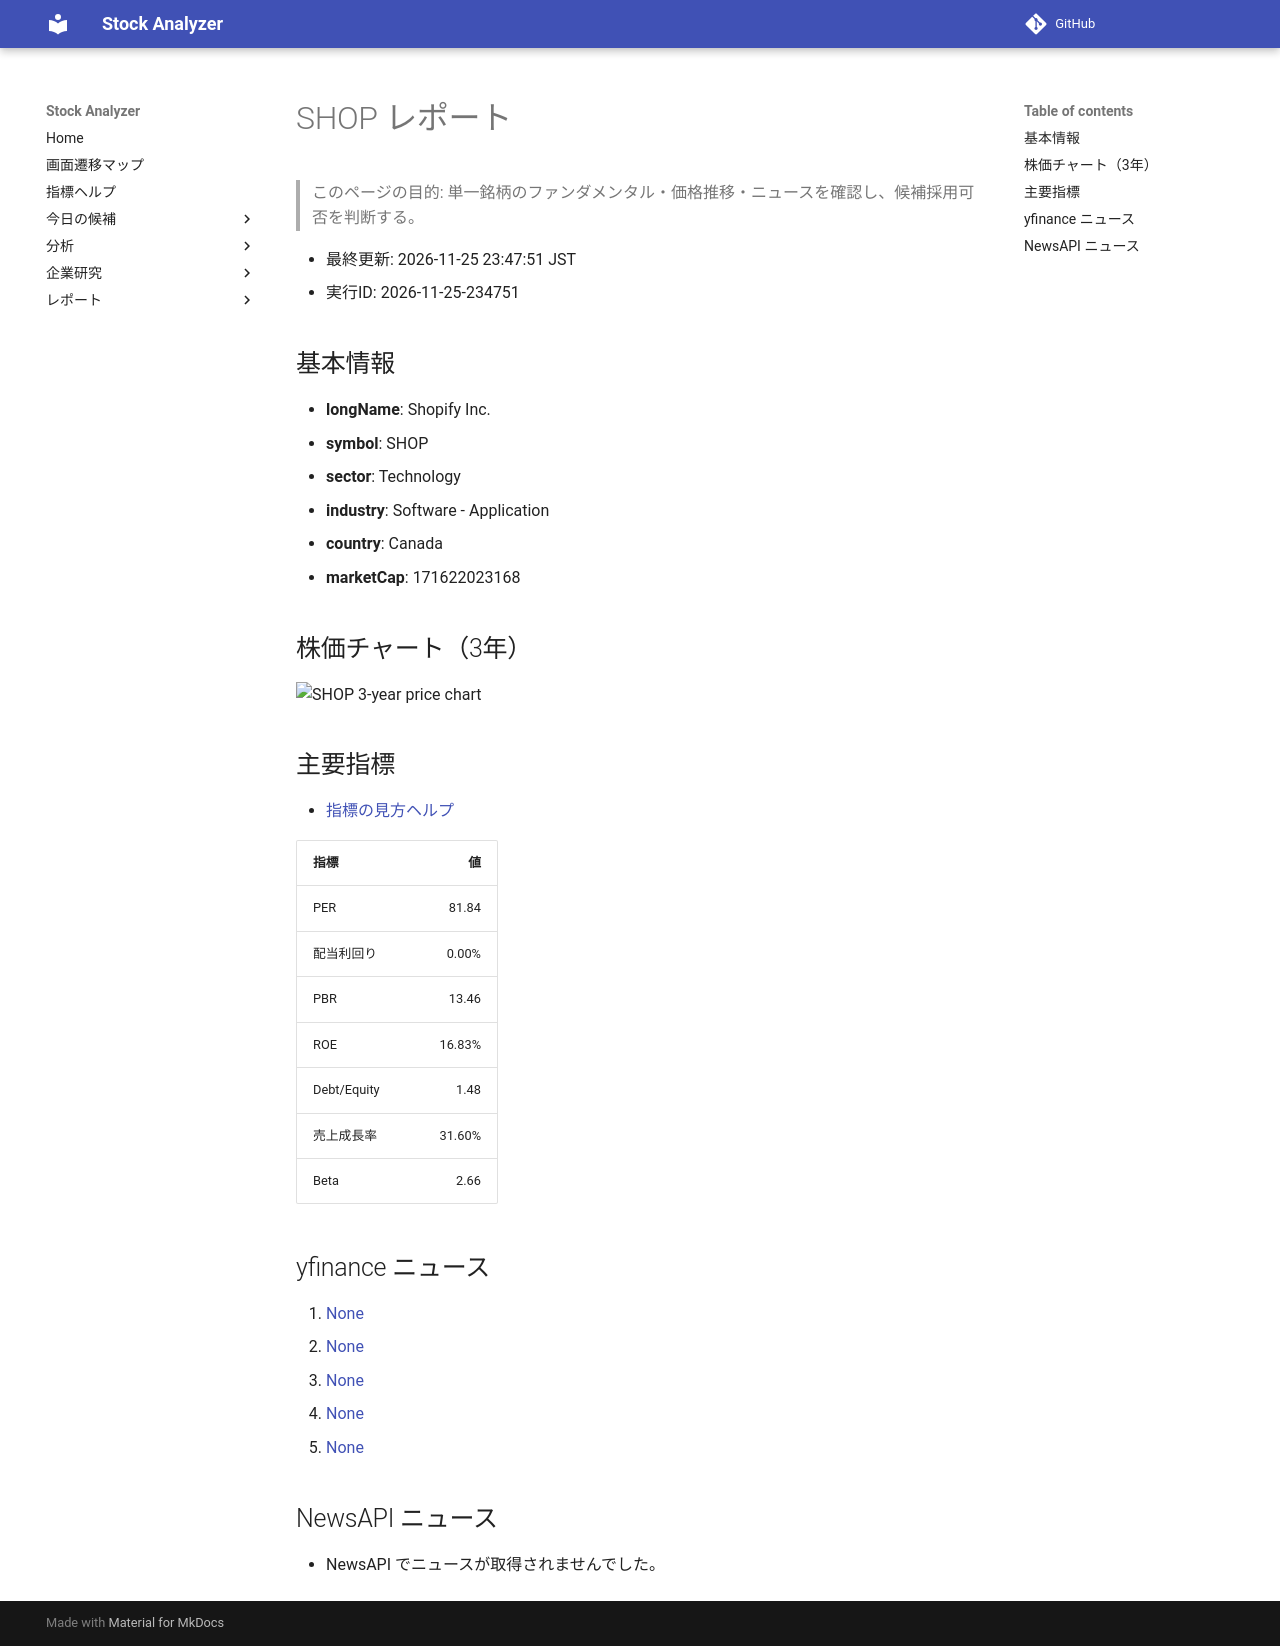

repository: Yumi-note/Making-APP · page: reports/2026-11-25/234751/SHOP/index.html · generator: mkdocs

# SHOP レポート

> このページの目的: 単一銘柄のファンダメンタル・価格推移・ニュースを確認し、候補採用可否を判断する。

- 最終更新: 2026-11-25 23:47:51 JST
- 実行ID: 2026-11-25-234751

## 基本情報

- **longName**: Shopify Inc.
- **symbol**: SHOP
- **sector**: Technology
- **industry**: Software - Application
- **country**: Canada
- **marketCap**: 171622023168

## 株価チャート（3年）

![SHOP 3-year price chart](SHOP_3y.png)

## 主要指標

- [指標の見方ヘルプ](../../../../indicators.md)

| 指標 | 値 |
|---|---:|
| PER | 81.84 |
| 配当利回り | 0.00% |
| PBR | 13.46 |
| ROE | 16.83% |
| Debt/Equity | 1.48 |
| 売上成長率 | 31.60% |
| Beta | 2.66 |

## yfinance ニュース

1. [None](None)
2. [None](None)
3. [None](None)
4. [None](None)
5. [None](None)

## NewsAPI ニュース

- NewsAPI でニュースが取得されませんでした。
